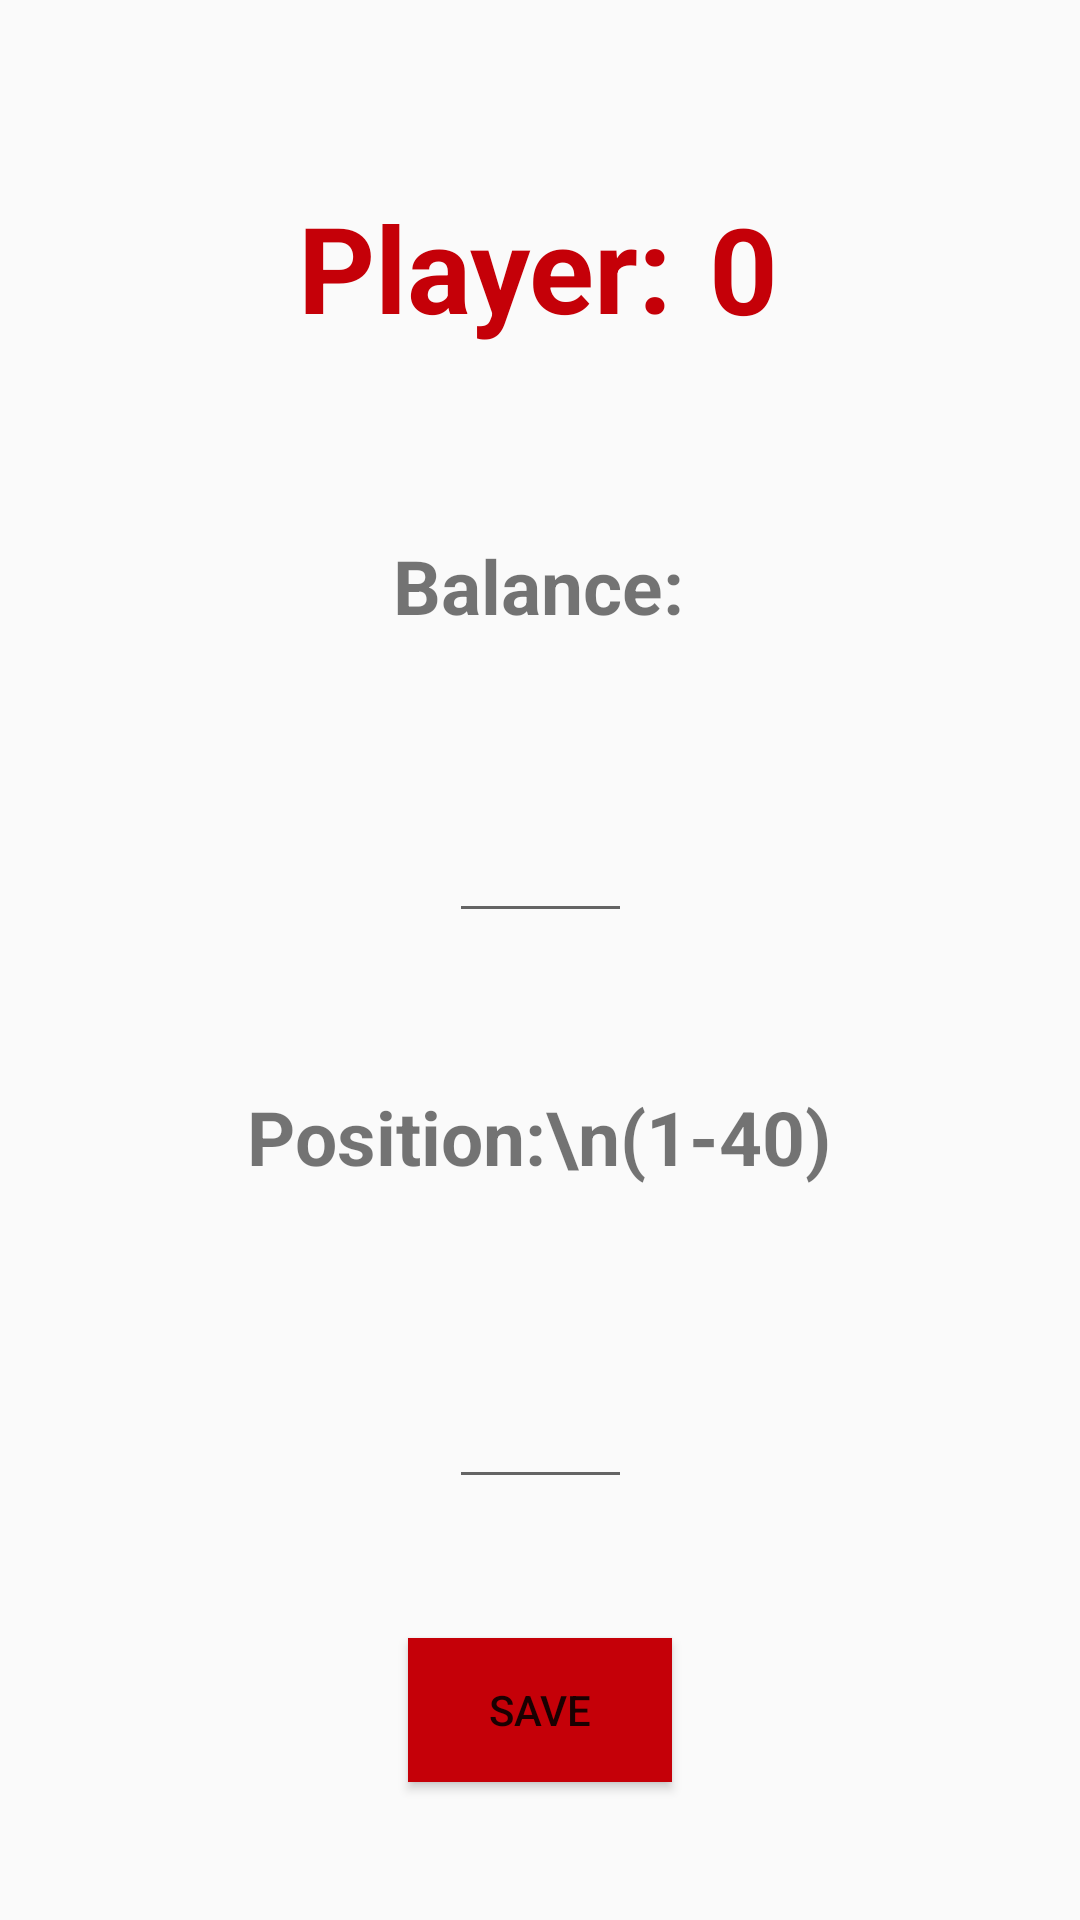

Produce the Android XML layout that renders to this screen, including the resource entries it uses.
<!-- AndroidManifest.xml: application theme AppTheme -->
<!-- res/layout/edit_balance.xml -->
<?xml version="1.0" encoding="utf-8"?>

<ScrollView xmlns:app="http://schemas.android.com/apk/res-auto"
    xmlns:tools="http://schemas.android.com/tools"
    xmlns:android="http://schemas.android.com/apk/res/android"
    android:layout_width="match_parent"
    android:layout_height="match_parent"
    tools:context=".MainActivity"
    android:fillViewport="true">

    <androidx.constraintlayout.widget.ConstraintLayout
        android:layout_width="match_parent"
        android:layout_height="match_parent">


        <TextView
            android:id="@+id/text_view_edit_balance"
            android:layout_width="wrap_content"
            android:layout_height="86dp"
            android:autoSizeMaxTextSize="40sp"
            android:autoSizeMinTextSize="10sp"
            android:autoSizeStepGranularity="2sp"
            android:autoSizeTextType="uniform"
            android:gravity="center"
            android:text="Player:"
            android:textColor="@color/monopolyRed"
            android:textSize="40sp"
            android:textStyle="bold"
            app:layout_constraintBottom_toTopOf="@id/balance_text_edit_balance"
            app:layout_constraintEnd_toEndOf="parent"
            app:layout_constraintHorizontal_bias="0.423"
            app:layout_constraintStart_toStartOf="parent"
            app:layout_constraintTop_toTopOf="parent"
            app:layout_constraintVertical_bias="0.26" />

        <TextView
            android:id="@+id/text_view2_edit_balance"
            android:layout_width="47dp"
            android:layout_height="86dp"
            android:autoSizeMaxTextSize="40sp"
            android:autoSizeMinTextSize="10sp"
            android:autoSizeStepGranularity="2sp"
            android:autoSizeTextType="uniform"
            android:gravity="center"
            android:text="0"
            android:textColor="@color/monopolyRed"
            android:textStyle="bold"
            app:layout_constraintBottom_toTopOf="@+id/balance_text_edit_balance"
            app:layout_constraintEnd_toEndOf="parent"
            app:layout_constraintHorizontal_bias="0.0"
            app:layout_constraintStart_toEndOf="@+id/text_view_edit_balance"
            app:layout_constraintTop_toTopOf="parent"
            app:layout_constraintVertical_bias="0.504" />

        <TextView
            android:id="@+id/balance_text_edit_balance"
            android:layout_width="wrap_content"
            android:layout_height="wrap_content"
            android:text="Balance:"
            android:textSize="25sp"
            android:textStyle="bold"
            app:layout_constraintBottom_toTopOf="@id/balance_edit_edit_balance"
            app:layout_constraintEnd_toEndOf="parent"
            app:layout_constraintHorizontal_bias="0.498"
            app:layout_constraintStart_toStartOf="parent"
            app:layout_constraintTop_toBottomOf="@+id/text_view_edit_balance" />


        <EditText
            android:id="@+id/balance_edit_edit_balance"
            android:layout_width="61dp"
            android:layout_height="53dp"
            android:inputType="number"
            app:layout_constraintBottom_toTopOf="@id/position_text_edit_balance"
            app:layout_constraintEnd_toEndOf="parent"
            app:layout_constraintLeft_toRightOf="@id/text_view_edit_balance"
            app:layout_constraintStart_toStartOf="parent"
            app:layout_constraintTop_toBottomOf="@id/balance_text_edit_balance"
            app:layout_constraintVertical_bias="0.283" />

        <TextView
            android:id="@+id/position_text_edit_balance"
            android:layout_width="wrap_content"
            android:layout_height="wrap_content"
            android:padding="5dp"
            android:text="Position:\n(1-40)"
            android:textSize="25sp"
            android:textStyle="bold"
            app:layout_constraintBottom_toTopOf="@id/position_edit_edit_balance"
            app:layout_constraintEnd_toEndOf="parent"
            app:layout_constraintHorizontal_bias="0.498"
            app:layout_constraintStart_toStartOf="parent"
            app:layout_constraintTop_toBottomOf="@+id/balance_edit_edit_balance" />


        <EditText
            android:id="@+id/position_edit_edit_balance"
            android:layout_width="61dp"
            android:layout_height="53dp"
            android:inputType="number"
            app:layout_constraintBottom_toTopOf="@id/save_button_edit_balance"
            app:layout_constraintEnd_toEndOf="parent"
            app:layout_constraintStart_toStartOf="parent"
            app:layout_constraintTop_toBottomOf="@+id/position_text_edit_balance" />


        <Button
            android:id="@+id/save_button_edit_balance"
            android:layout_width="wrap_content"
            android:layout_height="wrap_content"
            android:text="save"
            android:theme="@style/Monopoly_Buttons"
            android:background="@color/monopolyRed"
            app:layout_constraintBottom_toBottomOf="parent"
            app:layout_constraintEnd_toEndOf="parent"
            app:layout_constraintStart_toStartOf="parent"
            app:layout_constraintTop_toBottomOf="@+id/position_edit_edit_balance" />



    </androidx.constraintlayout.widget.ConstraintLayout>
</ScrollView>
<!-- resources referenced by this layout -->
<resources>
  <color name="monopolyRed">#c50008</color>
  <style name="AppTheme" parent="Theme.AppCompat.Light.DarkActionBar">
          
          <item name="colorPrimary">@color/colorPrimary</item>
          <item name="colorPrimaryDark">@color/colorPrimaryDark</item>
          <item name="colorAccent">@color/colorAccent</item>
      </style>
  <color name="colorPrimary">#6200EE</color>
  <color name="colorPrimaryDark">#3700B3</color>
  <color name="colorAccent">#03DAC5</color>
</resources>
